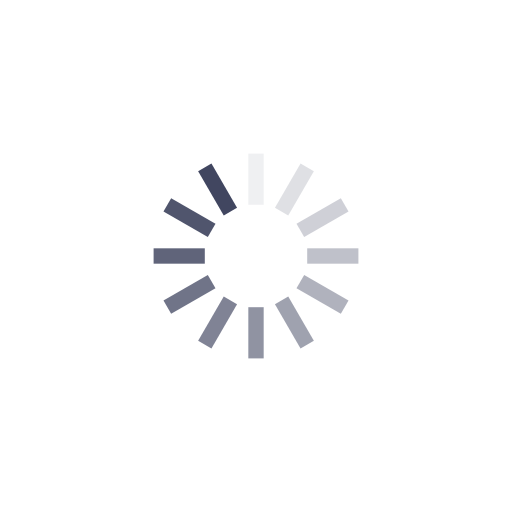
t = 0.00 s
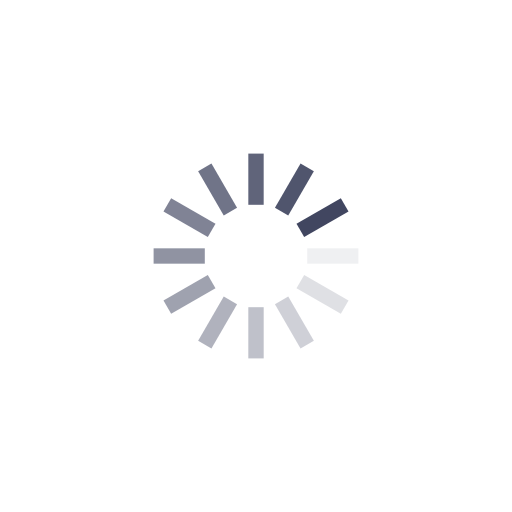
t = 0.25 s
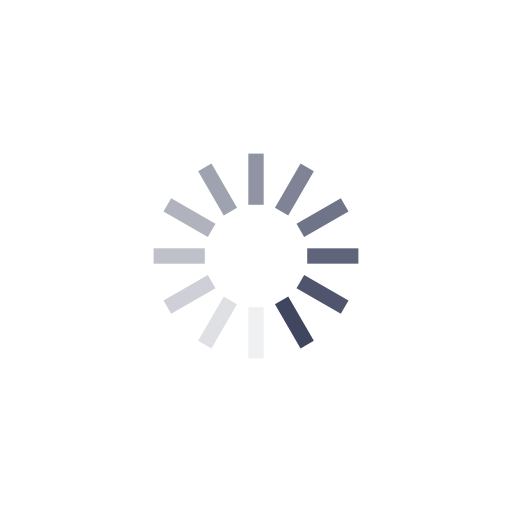
t = 0.50 s
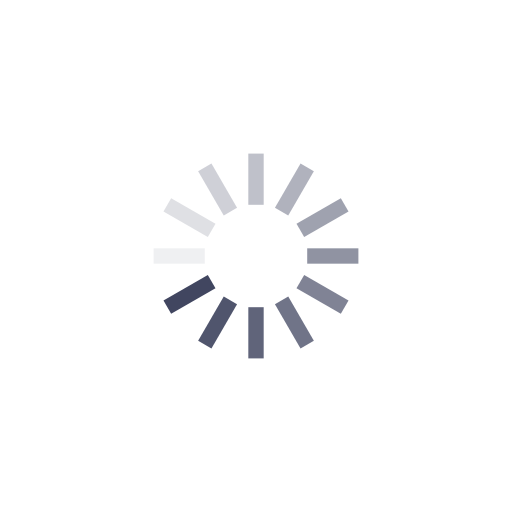
t = 0.75 s

The animated SVG that drew these frames (rendered in a browser with its animation timeline set to each time). Animation: 12 SMIL elements (animate=12); one cycle of 1.00 s, repeats indefinitely.

<?xml version="1.0" encoding="utf-8"?>
<svg xmlns="http://www.w3.org/2000/svg" xmlns:xlink="http://www.w3.org/1999/xlink" style="margin: auto; background: #00000000; display: block; shape-rendering: auto;" width="48px" height="48px" viewBox="0 0 100 100" preserveAspectRatio="xMidYMid">
<g transform="rotate(0 50 50)">
  <rect x="48.5" y="30" rx="0" ry="0" width="3" height="10" fill="#414660">
    <animate attributeName="opacity" values="1;0" keyTimes="0;1" dur="1s" begin="-0.9166666666666666s" repeatCount="indefinite"></animate>
  </rect>
</g><g transform="rotate(30 50 50)">
  <rect x="48.5" y="30" rx="0" ry="0" width="3" height="10" fill="#414660">
    <animate attributeName="opacity" values="1;0" keyTimes="0;1" dur="1s" begin="-0.8333333333333334s" repeatCount="indefinite"></animate>
  </rect>
</g><g transform="rotate(60 50 50)">
  <rect x="48.5" y="30" rx="0" ry="0" width="3" height="10" fill="#414660">
    <animate attributeName="opacity" values="1;0" keyTimes="0;1" dur="1s" begin="-0.75s" repeatCount="indefinite"></animate>
  </rect>
</g><g transform="rotate(90 50 50)">
  <rect x="48.5" y="30" rx="0" ry="0" width="3" height="10" fill="#414660">
    <animate attributeName="opacity" values="1;0" keyTimes="0;1" dur="1s" begin="-0.6666666666666666s" repeatCount="indefinite"></animate>
  </rect>
</g><g transform="rotate(120 50 50)">
  <rect x="48.5" y="30" rx="0" ry="0" width="3" height="10" fill="#414660">
    <animate attributeName="opacity" values="1;0" keyTimes="0;1" dur="1s" begin="-0.5833333333333334s" repeatCount="indefinite"></animate>
  </rect>
</g><g transform="rotate(150 50 50)">
  <rect x="48.5" y="30" rx="0" ry="0" width="3" height="10" fill="#414660">
    <animate attributeName="opacity" values="1;0" keyTimes="0;1" dur="1s" begin="-0.5s" repeatCount="indefinite"></animate>
  </rect>
</g><g transform="rotate(180 50 50)">
  <rect x="48.5" y="30" rx="0" ry="0" width="3" height="10" fill="#414660">
    <animate attributeName="opacity" values="1;0" keyTimes="0;1" dur="1s" begin="-0.4166666666666667s" repeatCount="indefinite"></animate>
  </rect>
</g><g transform="rotate(210 50 50)">
  <rect x="48.5" y="30" rx="0" ry="0" width="3" height="10" fill="#414660">
    <animate attributeName="opacity" values="1;0" keyTimes="0;1" dur="1s" begin="-0.3333333333333333s" repeatCount="indefinite"></animate>
  </rect>
</g><g transform="rotate(240 50 50)">
  <rect x="48.5" y="30" rx="0" ry="0" width="3" height="10" fill="#414660">
    <animate attributeName="opacity" values="1;0" keyTimes="0;1" dur="1s" begin="-0.25s" repeatCount="indefinite"></animate>
  </rect>
</g><g transform="rotate(270 50 50)">
  <rect x="48.5" y="30" rx="0" ry="0" width="3" height="10" fill="#414660">
    <animate attributeName="opacity" values="1;0" keyTimes="0;1" dur="1s" begin="-0.16666666666666666s" repeatCount="indefinite"></animate>
  </rect>
</g><g transform="rotate(300 50 50)">
  <rect x="48.5" y="30" rx="0" ry="0" width="3" height="10" fill="#414660">
    <animate attributeName="opacity" values="1;0" keyTimes="0;1" dur="1s" begin="-0.08333333333333333s" repeatCount="indefinite"></animate>
  </rect>
</g><g transform="rotate(330 50 50)">
  <rect x="48.5" y="30" rx="0" ry="0" width="3" height="10" fill="#414660">
    <animate attributeName="opacity" values="1;0" keyTimes="0;1" dur="1s" begin="0s" repeatCount="indefinite"></animate>
  </rect>
</g>
<!-- [ldio] generated by https://loading.io/ --></svg>
